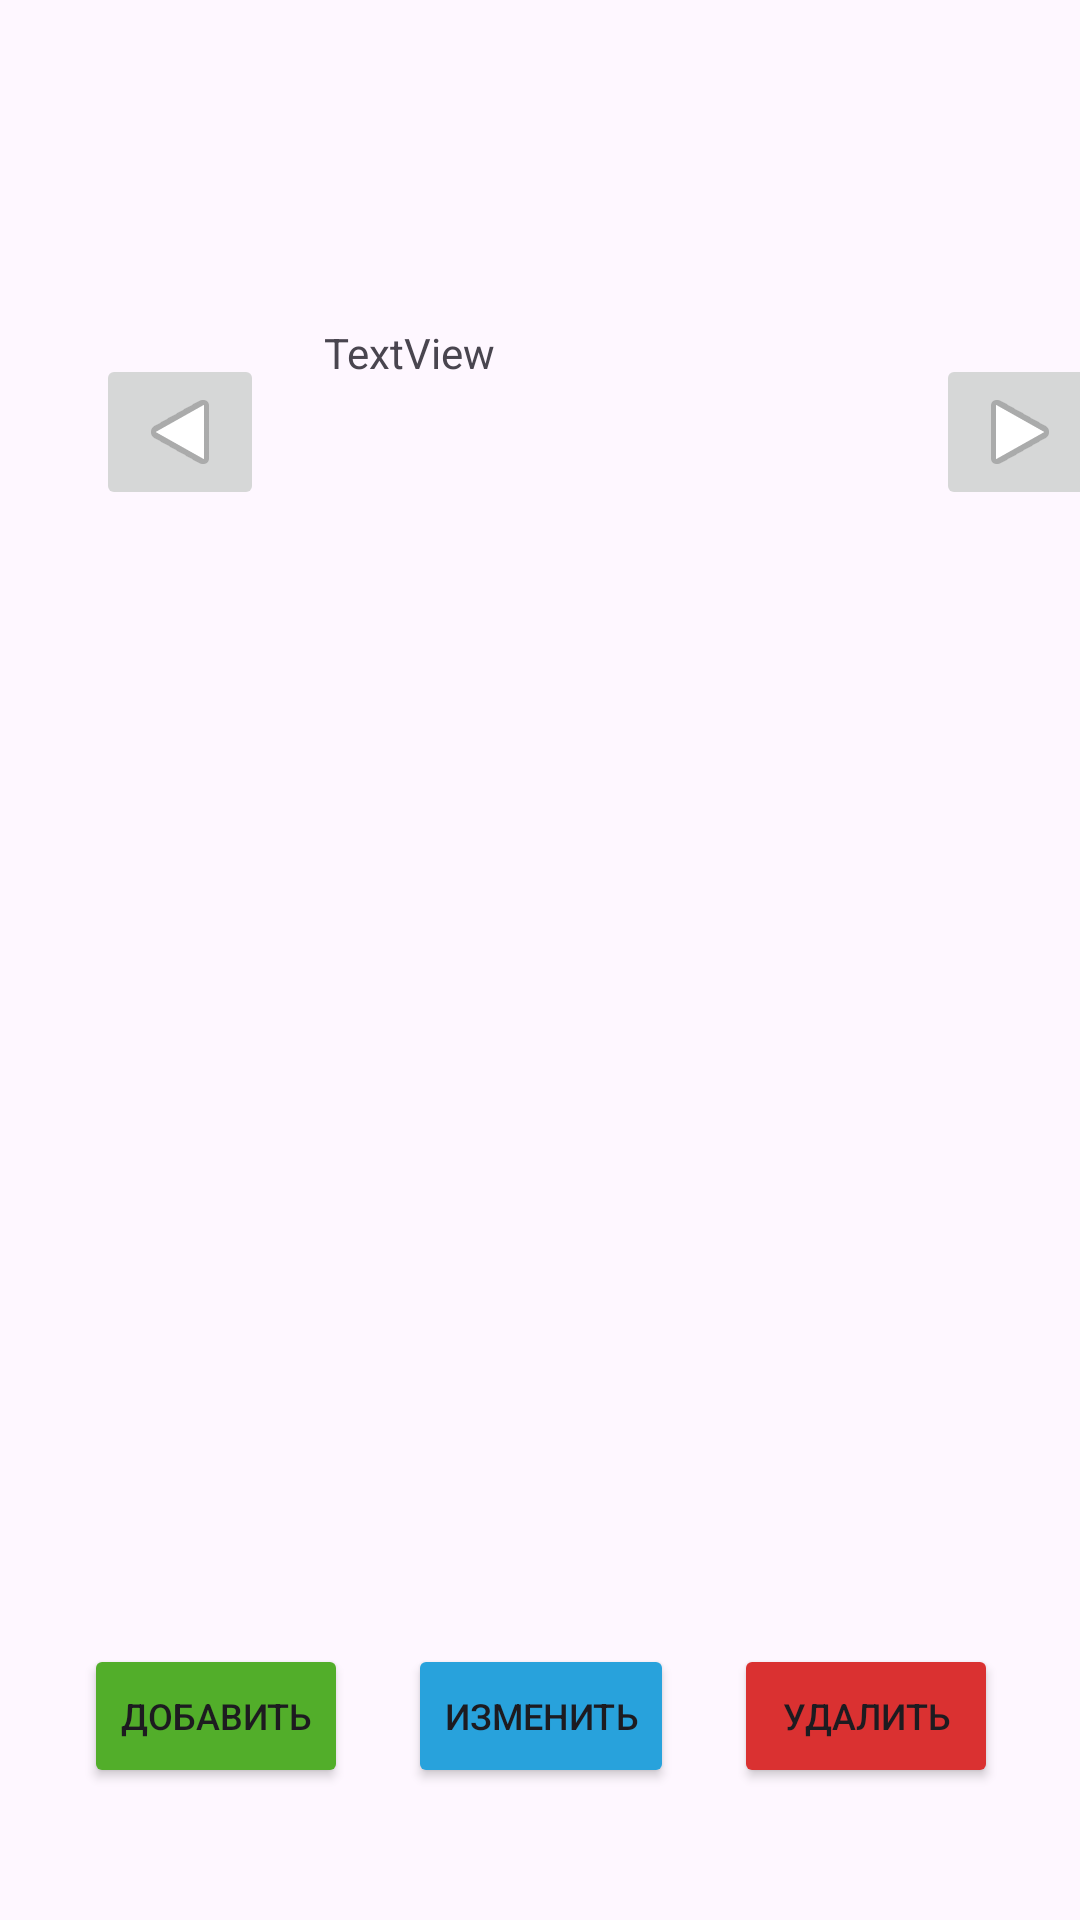

Layout XML and referenced resources for this Android screen:
<!-- AndroidManifest.xml: application theme Theme.StudentsRedactor -->
<!-- res/layout/activity_main.xml -->
<?xml version="1.0" encoding="utf-8"?>
<androidx.constraintlayout.widget.ConstraintLayout xmlns:android="http://schemas.android.com/apk/res/android"
    xmlns:app="http://schemas.android.com/apk/res-auto"
    xmlns:tools="http://schemas.android.com/tools"
    android:layout_width="match_parent"
    android:layout_height="match_parent"
    tools:context=".MainActivity">

    <TextView
        android:id="@+id/tvMain"
        android:layout_width="184dp"
        android:layout_height="204dp"
        android:layout_marginStart="108dp"
        android:layout_marginTop="108dp"
        android:text="TextView"
        app:layout_constraintStart_toStartOf="parent"
        app:layout_constraintTop_toTopOf="parent" />

    <ImageButton
        android:id="@+id/btNext"
        android:layout_width="wrap_content"
        android:layout_height="wrap_content"
        android:layout_marginStart="20dp"
        android:layout_marginTop="10dp"
        app:layout_constraintStart_toEndOf="@+id/tvMain"
        app:layout_constraintTop_toTopOf="@+id/tvMain"
        app:srcCompat="@android:drawable/ic_media_play" />

    <ImageButton
        android:id="@+id/btPrev"
        android:layout_width="wrap_content"
        android:layout_height="wrap_content"
        android:layout_marginTop="10dp"
        android:layout_marginEnd="20dp"
        android:rotation="180"
        app:layout_constraintEnd_toStartOf="@+id/tvMain"
        app:layout_constraintTop_toTopOf="@+id/tvMain"
        app:srcCompat="@android:drawable/ic_media_play" />

    <Button
        android:id="@+id/btAdd"
        android:layout_width="wrap_content"
        android:layout_height="wrap_content"
        android:layout_marginStart="28dp"
        android:layout_marginTop="236dp"
        android:backgroundTint="#52AE2A"
        android:text="@string/add_button"
        android:textSize="12sp"
        app:layout_constraintStart_toStartOf="parent"
        app:layout_constraintTop_toBottomOf="@+id/tvMain" />

    <Button
        android:id="@+id/btChange"
        android:layout_width="wrap_content"
        android:layout_height="wrap_content"
        android:layout_marginStart="20dp"
        android:backgroundTint="#28A2DC"
        android:text="@string/change_button"
        android:textSize="12sp"
        app:layout_constraintStart_toEndOf="@+id/btAdd"
        app:layout_constraintTop_toTopOf="@+id/btAdd" />

    <Button
        android:id="@+id/btDelete"
        android:layout_width="wrap_content"
        android:layout_height="wrap_content"
        android:layout_marginStart="20dp"
        android:backgroundTint="#DA3131"
        android:text="@string/delete_button"
        android:textSize="12sp"
        app:layout_constraintStart_toEndOf="@+id/btChange"
        app:layout_constraintTop_toTopOf="@+id/btChange" />
</androidx.constraintlayout.widget.ConstraintLayout>
<!-- resources referenced by this layout -->
<resources>
  <string name="add_button">Добавить</string>
  <string name="change_button">Изменить</string>
  <string name="delete_button">Удалить</string>
  <style name="Theme.StudentsRedactor" parent="Base.Theme.StudentsRedactor" />
  <style name="Base.Theme.StudentsRedactor" parent="Theme.Material3.DayNight.NoActionBar">
          
          
      </style>
</resources>
